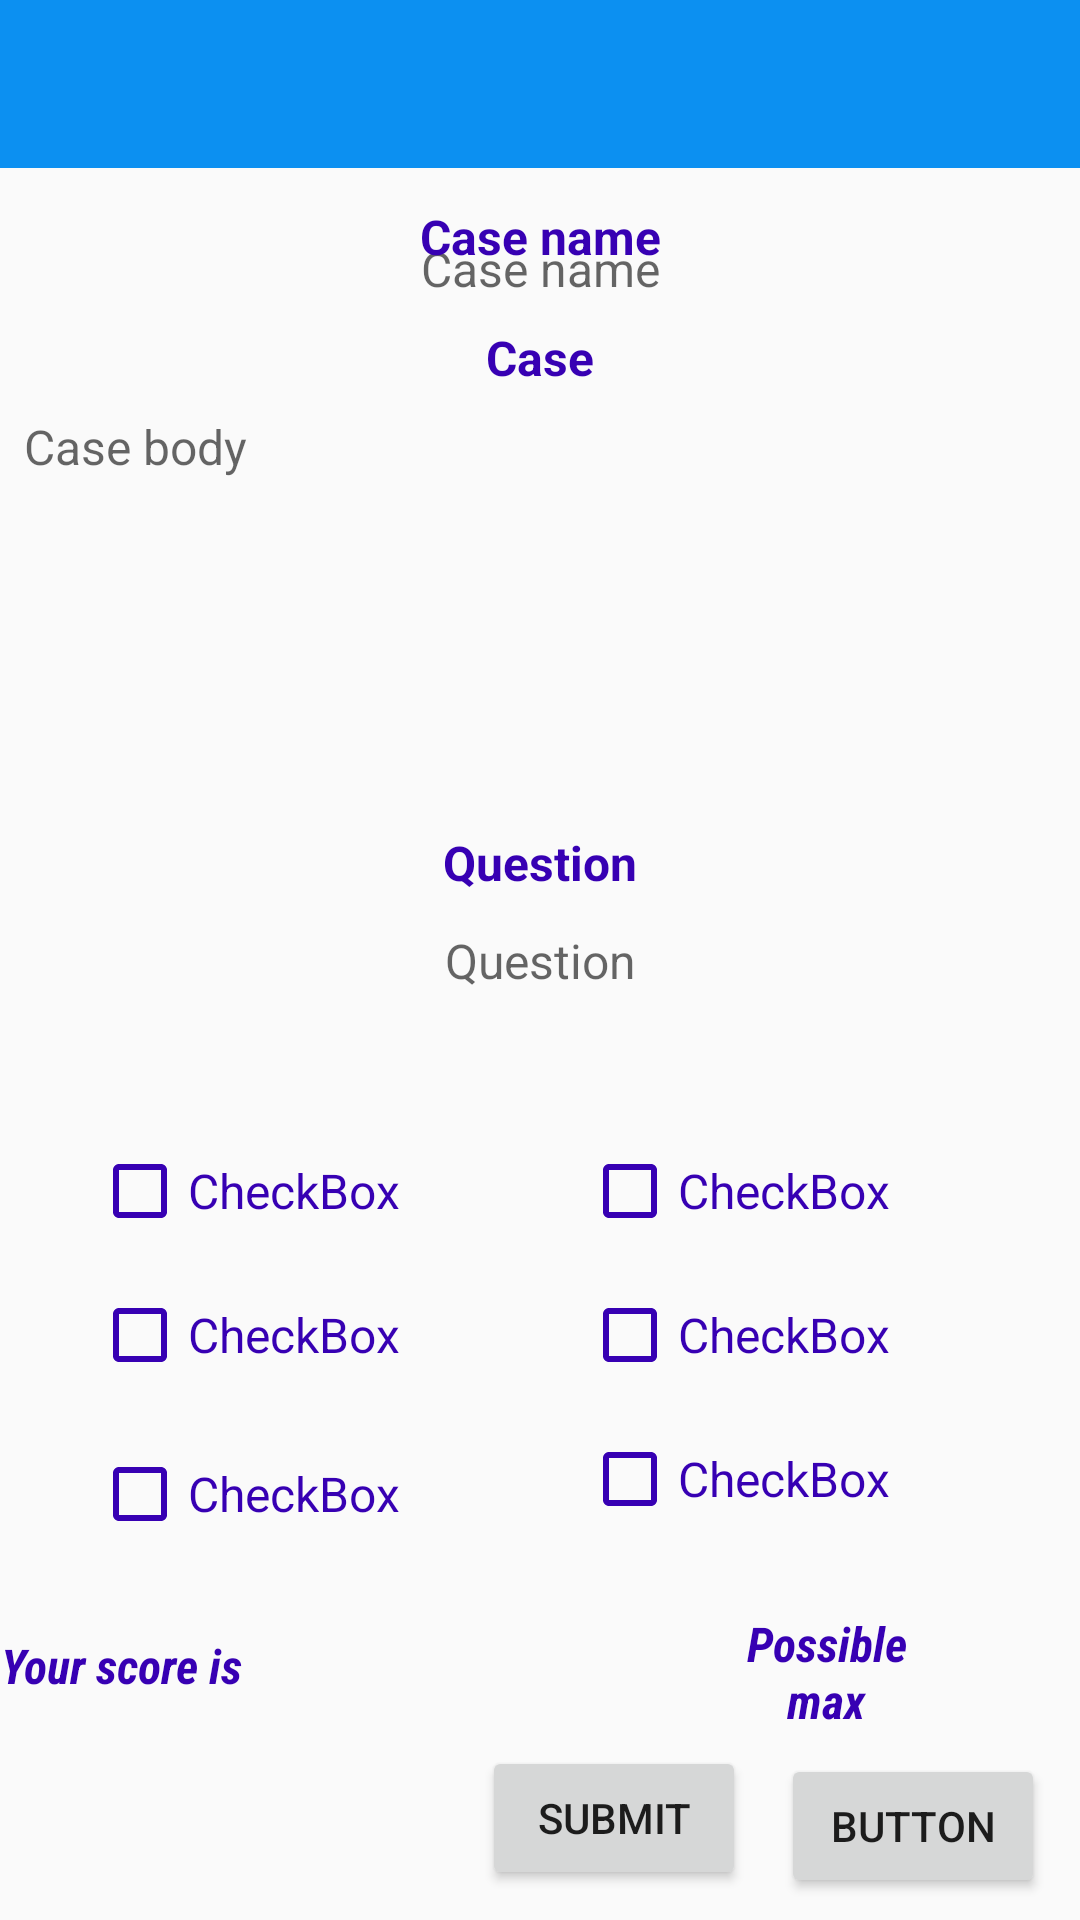

The Android layout XML behind this screen, and the referenced resources:
<!-- AndroidManifest.xml: activity theme AppTheme.NoActionBar -->
<!-- res/layout/activity_q2.xml -->
<?xml version="1.0" encoding="utf-8"?>
<androidx.constraintlayout.widget.ConstraintLayout xmlns:android="http://schemas.android.com/apk/res/android"
    xmlns:app="http://schemas.android.com/apk/res-auto"
    xmlns:tools="http://schemas.android.com/tools"
    android:layout_width="match_parent"
    android:layout_height="match_parent"
    tools:context=".q2Activity">

    <com.google.android.material.appbar.AppBarLayout
        android:layout_width="match_parent"
        android:layout_height="wrap_content"
        android:theme="@style/AppTheme.AppBarOverlay">

        <androidx.appcompat.widget.Toolbar
            android:id="@+id/toolbar_q2_activity"
            android:layout_width="match_parent"
            android:layout_height="?attr/actionBarSize"
            android:background="?attr/colorPrimary"
            app:popupTheme="@style/AppTheme.PopupOverlay" />
    </com.google.android.material.appbar.AppBarLayout>

    <TextView
        android:id="@+id/case_body_display_screenq2"
        android:layout_width="0dp"
        android:layout_height="wrap_content"
        android:layout_marginStart="8dp"
        android:layout_marginTop="128dp"
        android:layout_marginEnd="8dp"
        android:layout_marginBottom="129dp"
        android:hint="Case body"
        android:textAlignment="inherit"
        android:textColor="@color/black"
        android:textSize="16sp"
        app:layout_constraintBottom_toBottomOf="@+id/textView4q2"
        app:layout_constraintEnd_toEndOf="parent"
        app:layout_constraintStart_toStartOf="parent"
        app:layout_constraintTop_toTopOf="parent" />

    <TextView
        android:id="@+id/tv_questionq2"
        android:layout_width="0dp"
        android:layout_height="wrap_content"
        android:layout_marginStart="16dp"
        android:layout_marginEnd="16dp"
        android:hint="Question"
        android:padding="3dp"
        android:textAlignment="center"
        android:textColor="@color/black"
        android:textSize="16sp"
        app:layout_constraintBottom_toBottomOf="parent"
        app:layout_constraintEnd_toEndOf="parent"
        app:layout_constraintStart_toStartOf="parent"
        app:layout_constraintTop_toTopOf="parent" />


    <TextView
        android:id="@+id/tv_case_name_listdisplayq2"
        android:layout_width="0dp"
        android:layout_height="wrap_content"
        android:layout_marginStart="8dp"

        android:layout_marginEnd="8dp"
        android:layout_marginBottom="8dp"
        android:hint="Case name"
        android:textAlignment="center"
        android:textColor="@color/black"
        android:textSize="16sp"
        app:layout_constraintBottom_toTopOf="@+id/textView5q2"
        app:layout_constraintEnd_toEndOf="parent"
        app:layout_constraintHorizontal_bias="0.0"
        app:layout_constraintStart_toStartOf="parent" />

    <CheckBox
        android:id="@+id/display_option1q2"
        style="@style/Widget.AppCompat.CompoundButton.CheckBox"
        android:layout_width="wrap_content"
        android:layout_height="wrap_content"
        android:layout_marginStart="27dp"
        android:layout_marginTop="39dp"
        android:layout_marginEnd="27dp"
        android:buttonTint="@color/purple_700"
        android:minHeight="48dp"
        android:text="CheckBox"
        android:textColor="@color/purple_700"
        android:textSize="16sp"
        app:layout_constraintEnd_toStartOf="@+id/textView4q2"
        app:layout_constraintStart_toStartOf="@+id/tv_questionq2"
        app:layout_constraintTop_toBottomOf="@+id/tv_questionq2" />

    <CheckBox
        android:id="@+id/display_option2q2"
        android:layout_width="wrap_content"
        android:layout_height="wrap_content"
        android:layout_marginStart="59dp"
        android:layout_marginTop="39dp"
        android:layout_marginEnd="60dp"
        android:buttonTint="@color/purple_700"
        android:minHeight="48dp"
        android:text="CheckBox"
        android:textColor="@color/purple_700"
        android:textSize="16sp"
        app:layout_constraintEnd_toEndOf="@+id/tv_questionq2"
        app:layout_constraintStart_toStartOf="@+id/textView4q2"
        app:layout_constraintTop_toBottomOf="@+id/tv_questionq2" />

    <CheckBox
        android:id="@+id/display_option3q2"
        android:layout_width="wrap_content"
        android:layout_height="wrap_content"
        android:buttonTint="@color/purple_700"
        android:minHeight="48dp"
        android:text="CheckBox"
        android:textColor="@color/purple_700"
        android:textSize="16sp"
        app:layout_constraintStart_toStartOf="@+id/display_option1q2"
        app:layout_constraintTop_toBottomOf="@+id/display_option1q2" />

    <CheckBox
        android:id="@+id/display_option4q2"
        android:layout_width="wrap_content"
        android:layout_height="wrap_content"
        android:buttonTint="@color/purple_700"
        android:minHeight="48dp"
        android:text="CheckBox"
        android:textColor="@color/purple_700"
        android:textSize="16sp"
        app:layout_constraintStart_toStartOf="@+id/display_option2q2"
        app:layout_constraintTop_toBottomOf="@+id/display_option2q2" />

    <CheckBox
        android:id="@+id/display_option5q2"
        android:layout_width="wrap_content"
        android:layout_height="wrap_content"
        android:layout_marginTop="5dp"
        android:buttonTint="@color/purple_700"
        android:minHeight="48dp"
        android:text="CheckBox"
        android:textColor="@color/purple_700"
        android:textSize="16sp"
        app:layout_constraintStart_toStartOf="@+id/display_option3q2"
        app:layout_constraintTop_toBottomOf="@+id/display_option3q2" />

    <CheckBox
        android:id="@+id/display_option6q2"
        android:layout_width="wrap_content"
        android:layout_height="wrap_content"
        android:buttonTint="@color/purple_700"
        android:minHeight="48dp"
        android:text="CheckBox"
        android:textColor="@color/purple_700"
        android:textSize="16sp"
        app:layout_constraintStart_toStartOf="@+id/display_option4q2"
        app:layout_constraintTop_toBottomOf="@+id/display_option4q2" />

    <Button
        android:id="@+id/button_scoreq2"
        android:layout_width="wrap_content"
        android:layout_height="wrap_content"
        android:layout_marginBottom="10dp"
        android:text="Submit"
        app:layout_constraintBottom_toBottomOf="parent"
        app:layout_constraintEnd_toStartOf="@+id/your_score_is2q2"
        app:layout_constraintStart_toEndOf="@+id/your_score_isq2" />

    <TextView
        android:id="@+id/display_scoreq2"
        android:layout_width="85dp"
        android:layout_height="29dp"
        android:layout_marginStart="88dp"
        android:layout_marginTop="18dp"
        android:layout_marginEnd="77dp"
        android:fontFamily="sans-serif-condensed"
        android:textAlignment="center"
        android:textColor="@color/purple_700"
        android:textSize="20sp"
        android:textStyle="bold"
        app:layout_constraintEnd_toEndOf="@+id/button_scoreq2"
        app:layout_constraintStart_toStartOf="@+id/your_score_isq2"
        app:layout_constraintTop_toBottomOf="@+id/display_option5q2" />

    <TextView
        android:id="@+id/your_score_isq2"
        android:layout_width="wrap_content"
        android:layout_height="wrap_content"
        android:layout_marginEnd="80dp"
        android:fontFamily="sans-serif-condensed"
        android:text="Your score is"
        android:textAlignment="center"
        android:textColor="@color/purple_700"
        android:textSize="16sp"
        android:textStyle="bold|italic"
        app:layout_constraintBaseline_toBaselineOf="@+id/display_scoreq2"
        app:layout_constraintEnd_toStartOf="@+id/button_scoreq2"
        app:layout_constraintStart_toStartOf="parent" />

    <TextView
        android:id="@+id/max_scoreq2"
        android:layout_width="wrap_content"
        android:layout_height="wrap_content"
        android:layout_marginEnd="35dp"
        android:fontFamily="sans-serif-condensed"
        android:textAlignment="center"
        android:textColor="@color/purple_700"
        android:textSize="20sp"
        android:textStyle="bold"
        app:layout_constraintEnd_toEndOf="parent"
        app:layout_constraintStart_toEndOf="@+id/your_score_is2q2"
        app:layout_constraintTop_toTopOf="@+id/your_score_is2q2" />

    <TextView
        android:id="@+id/your_score_is2q2"
        android:layout_width="0dp"
        android:layout_height="40dp"
        android:layout_marginTop="54dp"
        android:layout_marginEnd="23dp"
        android:layout_marginBottom="54dp"
        android:fontFamily="sans-serif-condensed"
        android:text="@string/possible_max_was"
        android:textAlignment="center"
        android:textColor="@color/purple_700"
        android:textSize="16sp"
        android:textStyle="bold|italic"
        app:layout_constraintBottom_toBottomOf="parent"
        app:layout_constraintEnd_toStartOf="@+id/max_scoreq2"
        app:layout_constraintStart_toEndOf="@+id/button_scoreq2"
        app:layout_constraintTop_toTopOf="@+id/display_option5q2" />

    <TextView
        android:id="@+id/textView4q2"
        android:layout_width="wrap_content"
        android:layout_height="wrap_content"
        android:layout_marginBottom="8dp"
        android:text="Question"
        android:textColor="@color/purple_700"
        android:textSize="16sp"
        android:textStyle="bold"
        app:layout_constraintBottom_toTopOf="@+id/tv_questionq2"
        app:layout_constraintEnd_toEndOf="parent"
        app:layout_constraintStart_toStartOf="parent" />

    <TextView
        android:id="@+id/textView5q2"
        android:layout_width="wrap_content"
        android:layout_height="wrap_content"
        android:layout_marginStart="22dp"
        android:layout_marginBottom="8dp"
        android:text="Case"
        android:textAlignment="center"
        android:textColor="@color/purple_700"
        android:textSize="16sp"
        android:textStyle="bold"
        app:layout_constraintBottom_toTopOf="@+id/case_body_display_screenq2"
        app:layout_constraintStart_toStartOf="@+id/textView6q2" />

    <TextView
        android:id="@+id/textView6q2"
        android:layout_width="wrap_content"
        android:layout_height="wrap_content"
        android:layout_marginTop="68dp"
        android:text="Case name"
        android:textColor="@color/purple_700"
        android:textSize="16sp"
        android:textStyle="bold"
        app:layout_constraintEnd_toEndOf="parent"
        app:layout_constraintStart_toStartOf="parent"
        app:layout_constraintTop_toTopOf="parent" />

    <Button
        android:id="@+id/btn_next_q2"
        android:layout_width="wrap_content"
        android:layout_height="wrap_content"
        android:text="Button"
        app:layout_constraintBottom_toBottomOf="parent"
        app:layout_constraintEnd_toEndOf="parent"
        app:layout_constraintStart_toEndOf="@+id/button_scoreq2"
        app:layout_constraintTop_toBottomOf="@+id/your_score_is2q2" />


</androidx.constraintlayout.widget.ConstraintLayout>
<!-- resources referenced by this layout -->
<resources>
  <color name="black">#FF000000</color>
  <color name="purple_700">#FF3700B3</color>
  <string name="possible_max_was">Possible max was</string>
  <style name="AppTheme.AppBarOverlay" parent="ThemeOverlay.AppCompat.Dark.ActionBar" />
  <style name="AppTheme.PopupOverlay" parent="ThemeOverlay.AppCompat.Light" />
  <style name="AppTheme.NoActionBar">
          <item name="windowActionBar">false</item>
          <item name="windowNoTitle">true</item>
      </style>
</resources>
